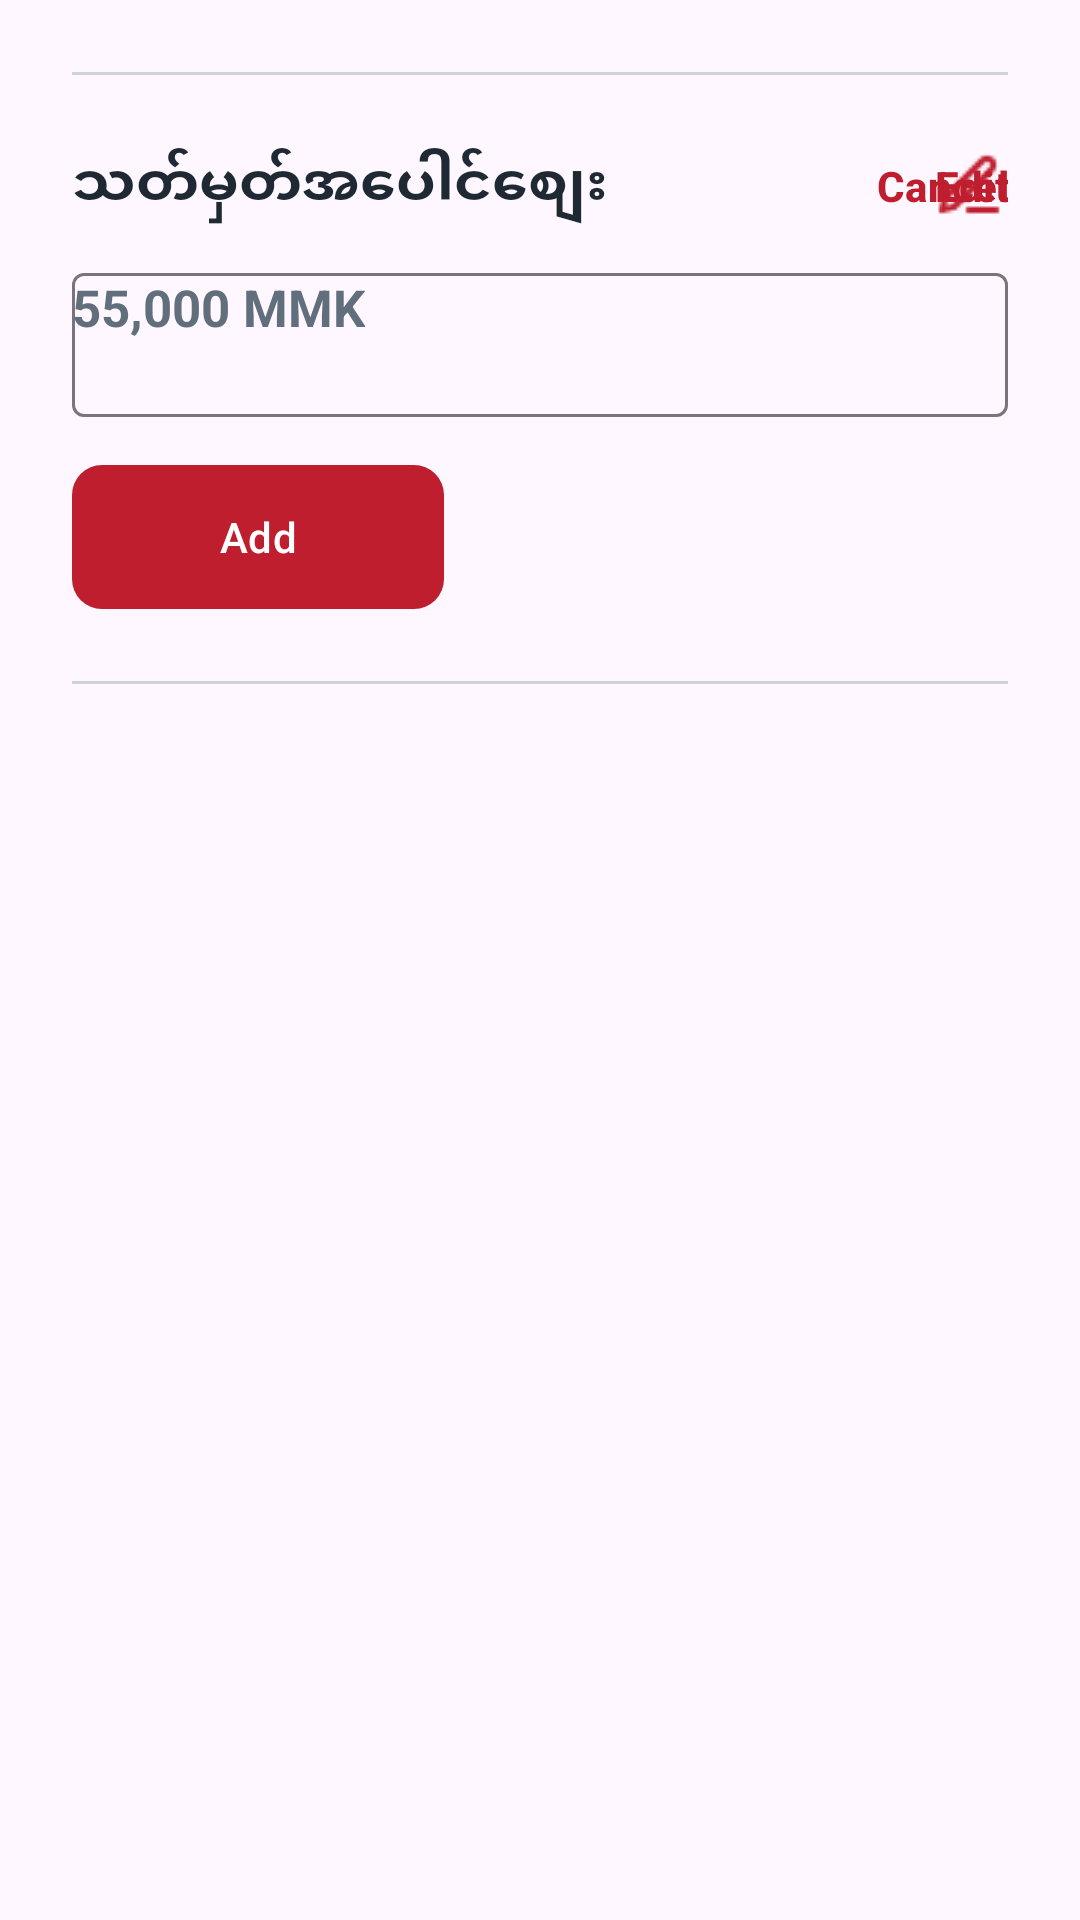

The Android layout XML behind this screen, and the referenced resources:
<!-- AndroidManifest.xml: application theme Theme.Exercises -->
<!-- res/layout/include_mortgage_price1.xml -->
<?xml version="1.0" encoding="utf-8"?>
<androidx.constraintlayout.widget.ConstraintLayout xmlns:android="http://schemas.android.com/apk/res/android"
    xmlns:app="http://schemas.android.com/apk/res-auto"
    xmlns:tools="http://schemas.android.com/tools"
    android:layout_width="match_parent"
    android:layout_height="match_parent">

    <TextView
        android:id="@+id/tv_lbl_mortgage_price"
        android:layout_width="wrap_content"
        android:layout_height="wrap_content"
        android:layout_marginStart="24dp"
        android:layout_marginTop="24dp"
        android:text="သတ်မှတ်အပေါင်စျေး"
        android:textColor="@color/textColor"
        android:textSize="19sp"
        android:textStyle="bold"
        app:layout_constraintStart_toStartOf="parent"
        app:layout_constraintTop_toBottomOf="@+id/view" />

    <com.google.android.material.button.MaterialButton
        android:id="@+id/btn_edit_mortgage_price"
        android:layout_width="wrap_content"
        android:layout_height="wrap_content"
        android:layout_marginEnd="24dp"
        android:backgroundTint="@android:color/transparent"
        android:insetLeft="0dp"
        android:insetTop="0dp"
        android:insetRight="0dp"
        android:insetBottom="0dp"
        android:padding="0dp"
        android:text="Edit"
        android:textAlignment="textEnd"
        android:textColor="@color/primaryColor"
        android:textStyle="bold"
        app:icon="@drawable/ic_edit"
        app:iconGravity="textStart"
        app:iconPadding="-24dp"
        app:iconSize="24dp"
        app:iconTint="@color/primaryColor"
        app:layout_constraintBottom_toBottomOf="@+id/tv_lbl_mortgage_price"
        app:layout_constraintEnd_toEndOf="parent"
        app:layout_constraintTop_toTopOf="@+id/tv_lbl_mortgage_price" />

    <TextView
        android:id="@+id/tv_mortgage_price"
        android:layout_width="wrap_content"
        android:layout_height="wrap_content"
        android:layout_marginTop="16dp"
        android:text="55,000 MMK"
        android:textColor="@color/inputTextColor"
        android:textSize="17sp"
        android:textStyle="bold"
        app:layout_constraintStart_toStartOf="@+id/tv_lbl_mortgage_price"
        app:layout_constraintTop_toBottomOf="@+id/tv_lbl_mortgage_price" />


    <com.google.android.material.button.MaterialButton
        android:id="@+id/btn_cancel_mortgage_price"
        android:layout_width="wrap_content"
        android:layout_height="wrap_content"
        android:layout_marginEnd="24dp"
        android:backgroundTint="@android:color/transparent"
        android:insetLeft="0dp"
        android:insetTop="0dp"
        android:insetRight="0dp"
        android:insetBottom="0dp"
        android:padding="0dp"
        android:text="Cancel"
        android:textAlignment="textEnd"
        android:textColor="@color/primaryColor"
        android:textStyle="bold"
        app:layout_constraintBottom_toBottomOf="@+id/tv_lbl_mortgage_price"
        app:layout_constraintEnd_toEndOf="parent"
        app:layout_constraintTop_toTopOf="@+id/tv_lbl_mortgage_price" />

    <com.google.android.material.textfield.TextInputLayout
        android:id="@+id/textInputLayout_mortgage_price"
        android:layout_width="0dp"
        android:layout_height="48dp"
        android:layout_marginTop="16dp"
        android:layout_marginEnd="24dp"
        app:hintEnabled="false"
        app:layout_constraintEnd_toEndOf="parent"
        app:layout_constraintStart_toStartOf="@+id/tv_lbl_mortgage_price"
        app:layout_constraintTop_toBottomOf="@+id/tv_lbl_mortgage_price"
        app:suffixText="K"
        app:suffixTextColor="@color/primaryColor">

        <com.google.android.material.textfield.TextInputEditText
            android:id="@+id/edt_mortgage_price"
            android:layout_width="match_parent"
            android:layout_height="wrap_content"
            android:inputType="number"
            android:textColor="@color/inputTextColor"
            android:textColorHint="@color/hintTextColor" />

    </com.google.android.material.textfield.TextInputLayout>

    <com.google.android.material.button.MaterialButton
        android:id="@+id/btn_add_mortgage_price"
        android:layout_width="124dp"
        android:layout_height="48dp"
        android:layout_marginTop="16dp"
        android:insetLeft="0dp"
        android:insetTop="0dp"
        android:insetRight="0dp"
        android:insetBottom="0dp"
        android:text="Add"
        app:cornerRadius="10dp"
        app:layout_constraintStart_toStartOf="@+id/textInputLayout_mortgage_price"
        app:layout_constraintTop_toBottomOf="@+id/textInputLayout_mortgage_price" />

    <View
        android:id="@+id/view"
        android:layout_width="0dp"
        android:layout_height="1dp"
        android:layout_marginStart="24dp"
        android:layout_marginTop="24dp"
        android:layout_marginEnd="24dp"
        android:background="@color/lineColor"
        app:layout_constraintEnd_toEndOf="parent"
        app:layout_constraintStart_toStartOf="parent"
        app:layout_constraintTop_toTopOf="parent" />

    <View
        android:id="@+id/view2"
        android:layout_width="0dp"
        android:layout_height="1dp"
        android:layout_marginStart="24dp"
        android:layout_marginTop="24dp"
        android:layout_marginEnd="24dp"
        android:background="@color/lineColor"
        app:layout_constraintEnd_toEndOf="parent"
        app:layout_constraintStart_toStartOf="parent"
        app:layout_constraintTop_toBottomOf="@+id/btn_add_mortgage_price" />

</androidx.constraintlayout.widget.ConstraintLayout>
<!-- resources referenced by this layout -->
<resources>
  <color name="hintTextColor">#9AA5B1</color>
  <color name="inputTextColor">#616E7C</color>
  <color name="lineColor">#CBD2D9</color>
  <color name="primaryColor">#BF1E2E</color>
  <color name="textColor">#1F2933</color>
  <!-- drawable ic_edit: png bitmap (drawable, 424 bytes) -->
  <style name="Theme.Exercises" parent="Base.Theme.Exercises" />
  <style name="Base.Theme.Exercises" parent="Theme.Material3.DayNight.NoActionBar">
          
           <item name="colorPrimary">@color/primaryColor</item>
      </style>
</resources>
